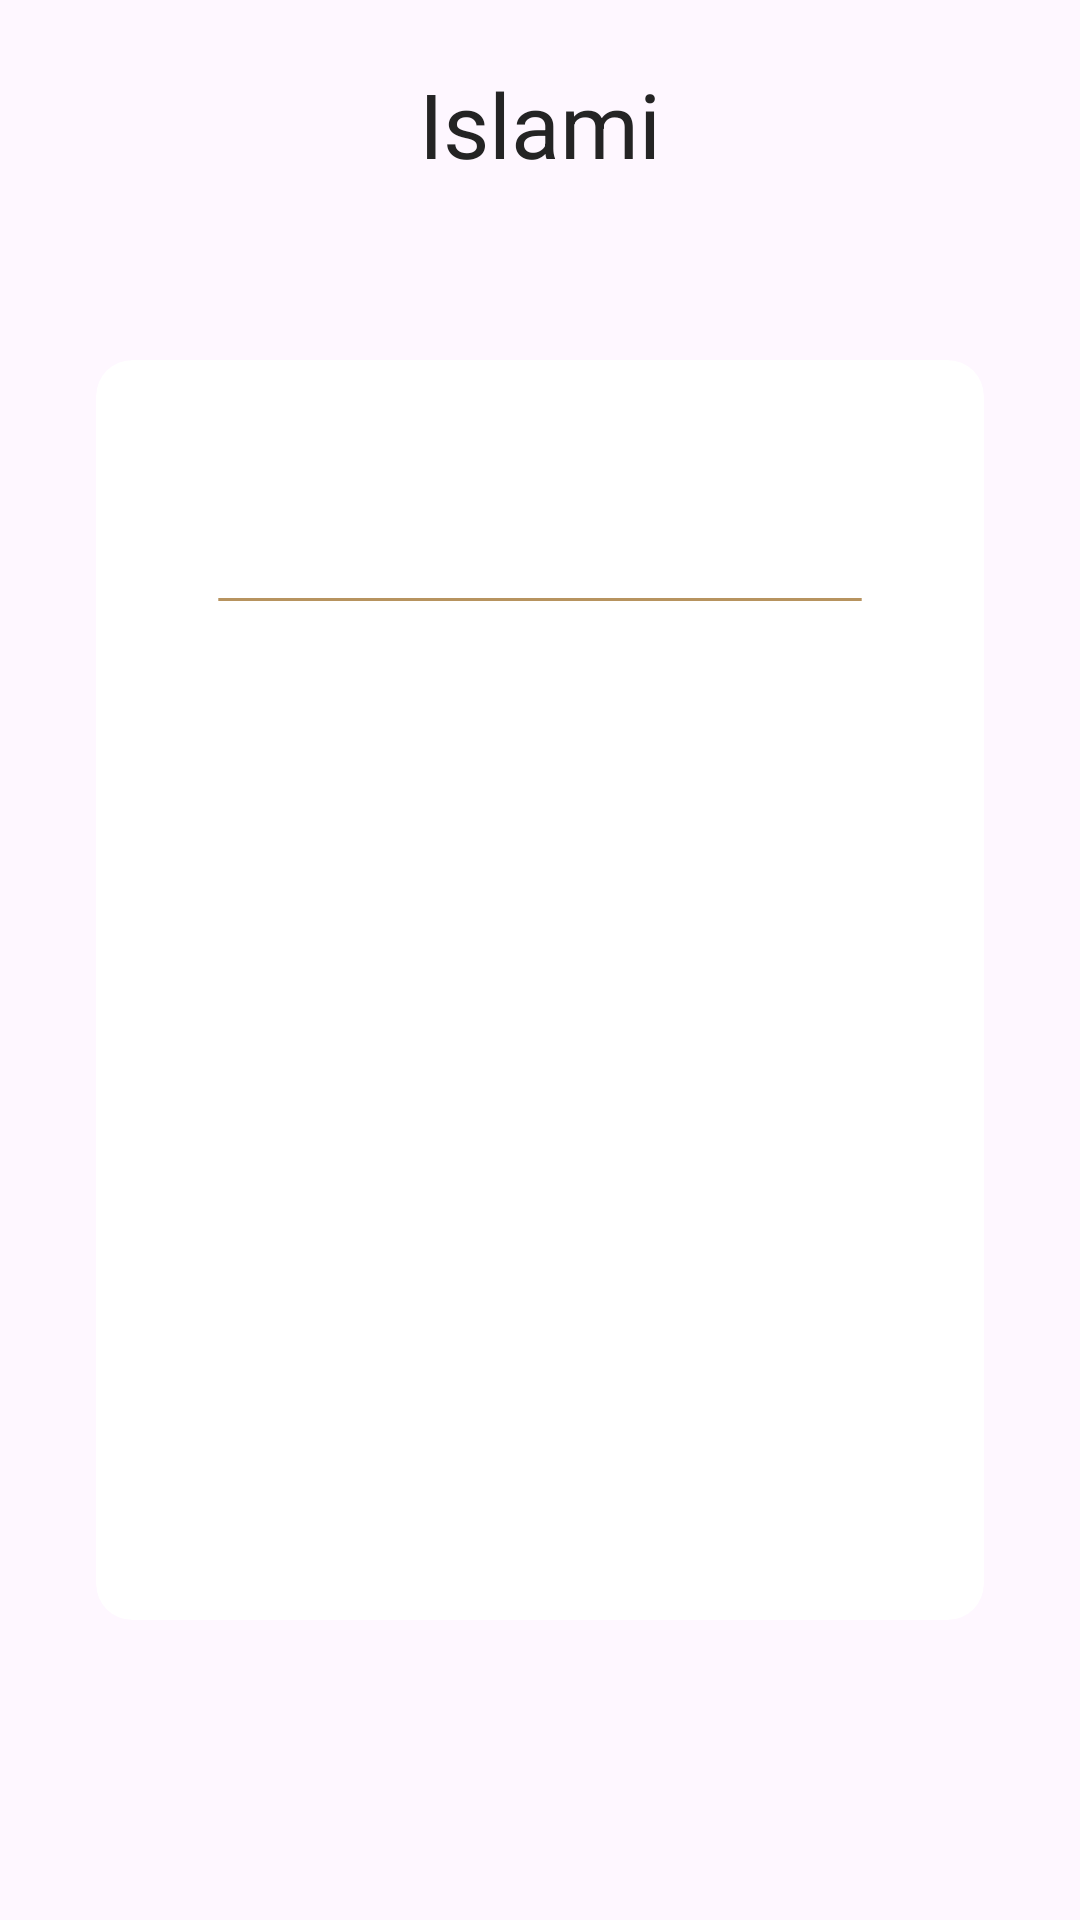

Write the Android layout XML for this screen, with the resource values it uses.
<!-- AndroidManifest.xml: application theme Theme.Islami -->
<!-- res/layout/activity_details.xml -->
<?xml version="1.0" encoding="utf-8"?>
<layout xmlns:android="http://schemas.android.com/apk/res/android"
    xmlns:app="http://schemas.android.com/apk/res-auto"
    xmlns:tools="http://schemas.android.com/tools">

    <data>

    </data>

    <androidx.constraintlayout.widget.ConstraintLayout
        android:layout_width="match_parent"
        android:layout_height="match_parent"
        android:background="@drawable/default_bg"
        tools:context=".ui.activities.details.DetailsActivity">

        <TextView
            android:id="@+id/islamiHeadTv"
            android:layout_width="wrap_content"
            android:layout_height="wrap_content"
            android:layout_marginTop="21dp"
            android:text="@string/Islami"
            android:textColor="@color/light_black"
            android:textSize="30sp"
            app:layout_constraintEnd_toEndOf="parent"
            app:layout_constraintStart_toStartOf="parent"
            app:layout_constraintTop_toTopOf="parent" />

        <com.google.android.material.card.MaterialCardView
            android:id="@+id/view"
            android:layout_width="0dp"
            android:layout_height="0dp"
            android:layout_marginStart="32dp"
            android:layout_marginTop="120dp"
            android:layout_marginEnd="32dp"
            android:layout_marginBottom="100dp"
            app:cardBackgroundColor="@color/white"
            app:layout_constraintBottom_toBottomOf="parent"
            app:layout_constraintEnd_toEndOf="parent"
            app:layout_constraintStart_toStartOf="parent"
            app:layout_constraintTop_toTopOf="parent"
            app:strokeWidth="0dp" />

        <TextView
            android:id="@+id/detailsLabelTV"
            android:layout_width="wrap_content"
            android:layout_height="wrap_content"
            android:layout_marginStart="144dp"
            android:layout_marginTop="32dp"
            android:layout_marginEnd="146dp"
            android:textColor="@color/light_black"
            android:textSize="28sp"
            app:layout_constraintEnd_toEndOf="@+id/view"
            app:layout_constraintStart_toStartOf="@+id/view"
            app:layout_constraintTop_toTopOf="@+id/view"
            tools:text="سورة البقرة" />

        <View
            android:id="@+id/line"
            android:layout_width="0dp"
            android:layout_height="1dp"
            android:layout_marginStart="40dp"
            android:layout_marginTop="10dp"
            android:layout_marginEnd="40dp"
            android:background="@drawable/line"
            app:layout_constraintEnd_toEndOf="@id/view"
            app:layout_constraintStart_toStartOf="@id/view"
            app:layout_constraintTop_toBottomOf="@+id/detailsLabelTV" />

        <ScrollView
            android:layout_width="0dp"
            android:layout_height="0dp"
            android:layout_margin="10dp"
            app:layout_constraintBottom_toBottomOf="@id/view"
            app:layout_constraintEnd_toEndOf="@id/view"
            app:layout_constraintStart_toStartOf="@id/view"
            app:layout_constraintTop_toTopOf="@id/line">

            <TextView
                android:id="@+id/detailsTV"
                android:layout_width="match_parent"
                android:layout_height="wrap_content"
                android:textAlignment="center"
                android:textColor="@color/light_black"
                android:textSize="24sp"
                tools:text="بسم الله الرحمن الرحيم" />

        </ScrollView>

    </androidx.constraintlayout.widget.ConstraintLayout>
</layout>
<!-- resources referenced by this layout -->
<resources>
  <color name="light_black">#242424</color>
  <color name="white">#FFFFFFFF</color>
  <!-- drawable line (drawable) -->
  <?xml version="1.0" encoding="utf-8"?>
  <vector
      xmlns:android="http://schemas.android.com/apk/res/android"
      xmlns:aapt="http://schemas.android.com/aapt"
      android:width="422dp"
      android:height="3dp"
      android:viewportWidth="422"
      android:viewportHeight="3"
      >
      <group>
          <clip-path
              android:pathData="M1.5 1.5H420.501H1.5Z"
              />
      </group>
      <path
          android:pathData="M1.5 1.5H420.501H1.5Z"
          android:strokeWidth="3"
          android:strokeColor="@color/orange"
          />
  </vector>
  <string name="Islami">Islami</string>
  <style name="Theme.Islami" parent="Base.Theme.Islami" />
  <color name="orange">#B7935F</color>
  <style name="Base.Theme.Islami" parent="Theme.Material3.DayNight.NoActionBar">
  
          <item name="colorPrimary">@color/orange</item>
          <item name="colorPrimaryVariant">@color/light_orange</item>
          <item name="colorOnPrimary">@color/orange</item>
          <item name="android:statusBarColor">?attr/colorPrimaryVariant</item>
          <item name="android:windowIsTranslucent">true</item>
  
      </style>
  <color name="light_orange">#C8B395</color>
</resources>
